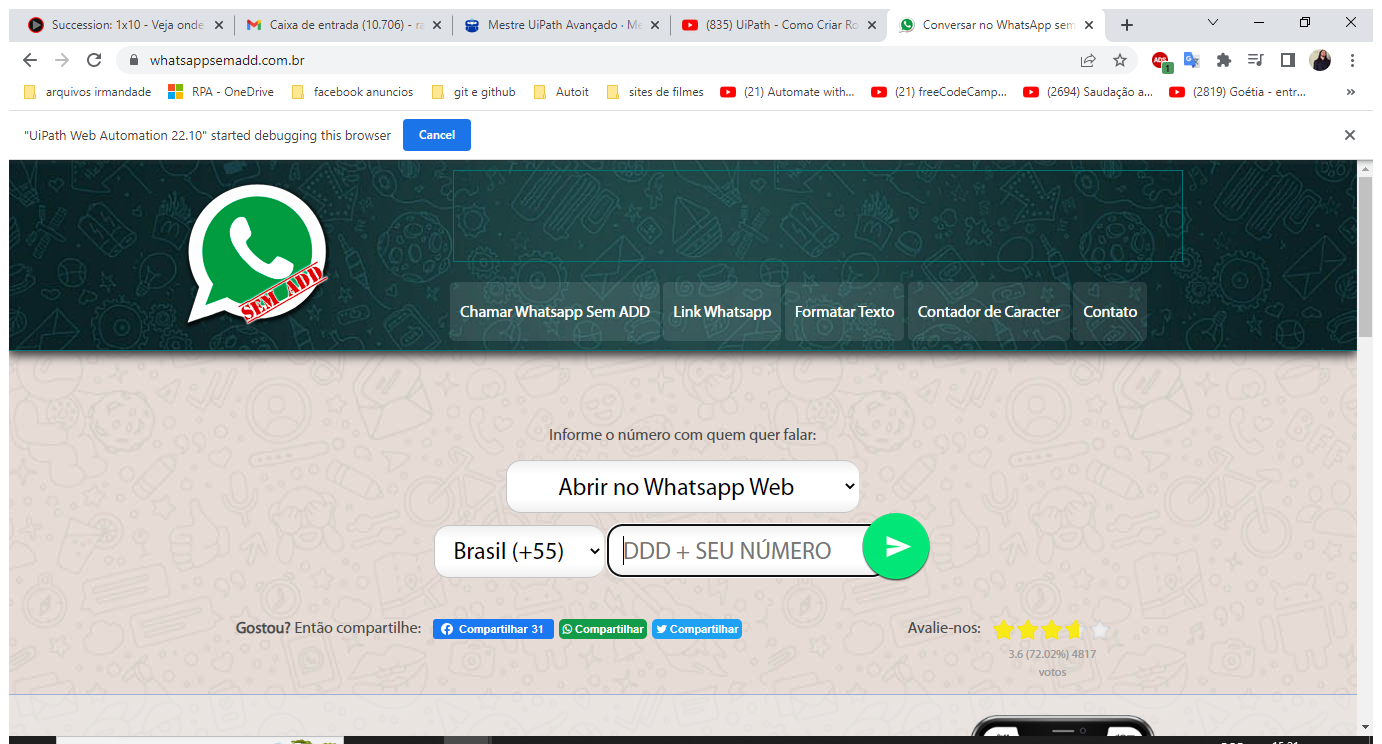
Task: Processo em Branco
Workflow: Main

Step 1: Use Browser Chrome: Conversar no WhatsApp sem adicionar o contato in window 'Conversar no WhatsApp sem adicionar o contato' (chrome.exe)

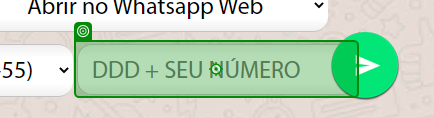
Step 2: type [CurrentRow(1).ToString] into 'INPUT telefone'

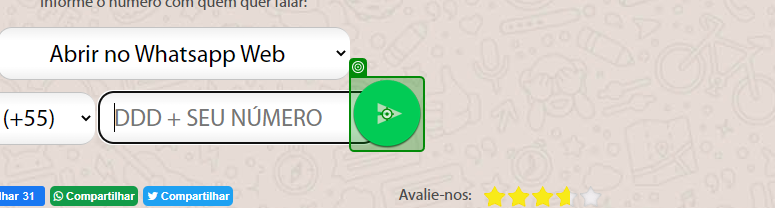
Step 3: click

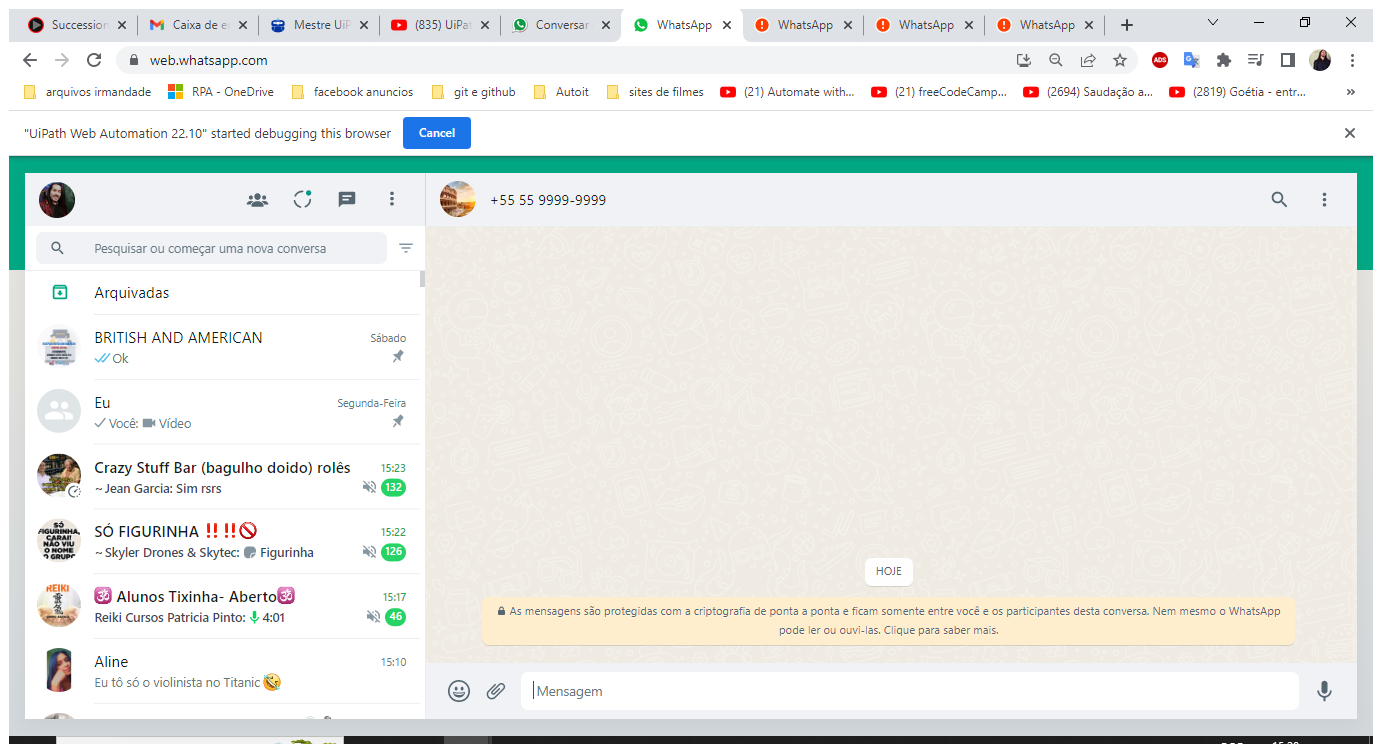
Step 4: Use Browser Chrome: WhatsApp in window 'WhatsApp' (chrome.exe)

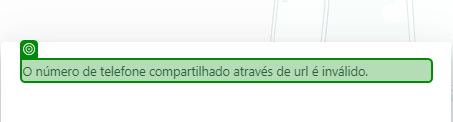
Step 5: check 'O número'

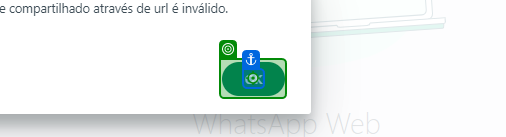
Step 6: click

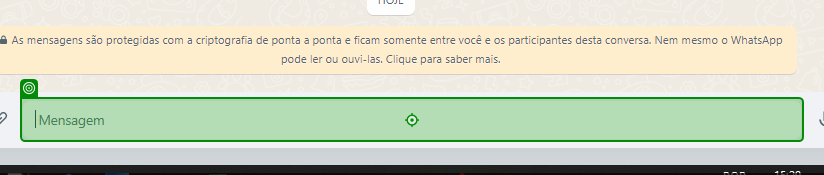
Step 7: type "["Ola, tudo bem ?  " +var_str_texto_marketing]" into 'Mensagem'

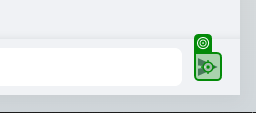
Step 8: click

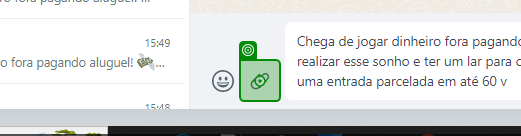
Step 9: click on 'add anexo'

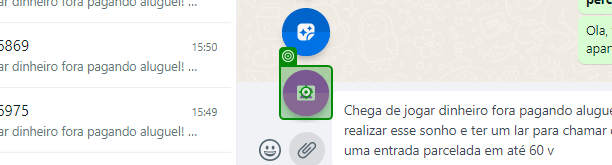
Step 10: click on 'select fotos e videos'

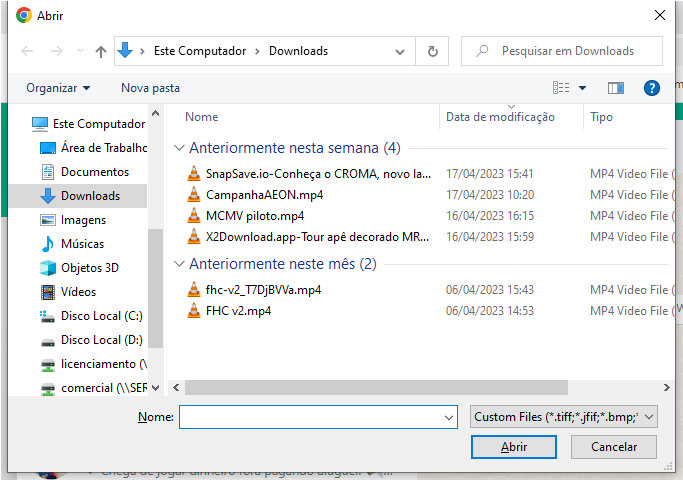
Step 11: Use Application: Abrir on the dialog in window 'Abrir' (chrome.exe)

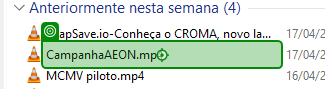
Step 12: click on 'CampanhaAEON.mp4'

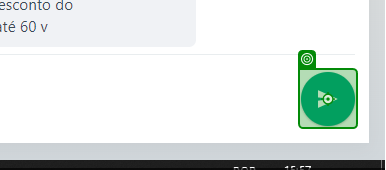
Step 13: click